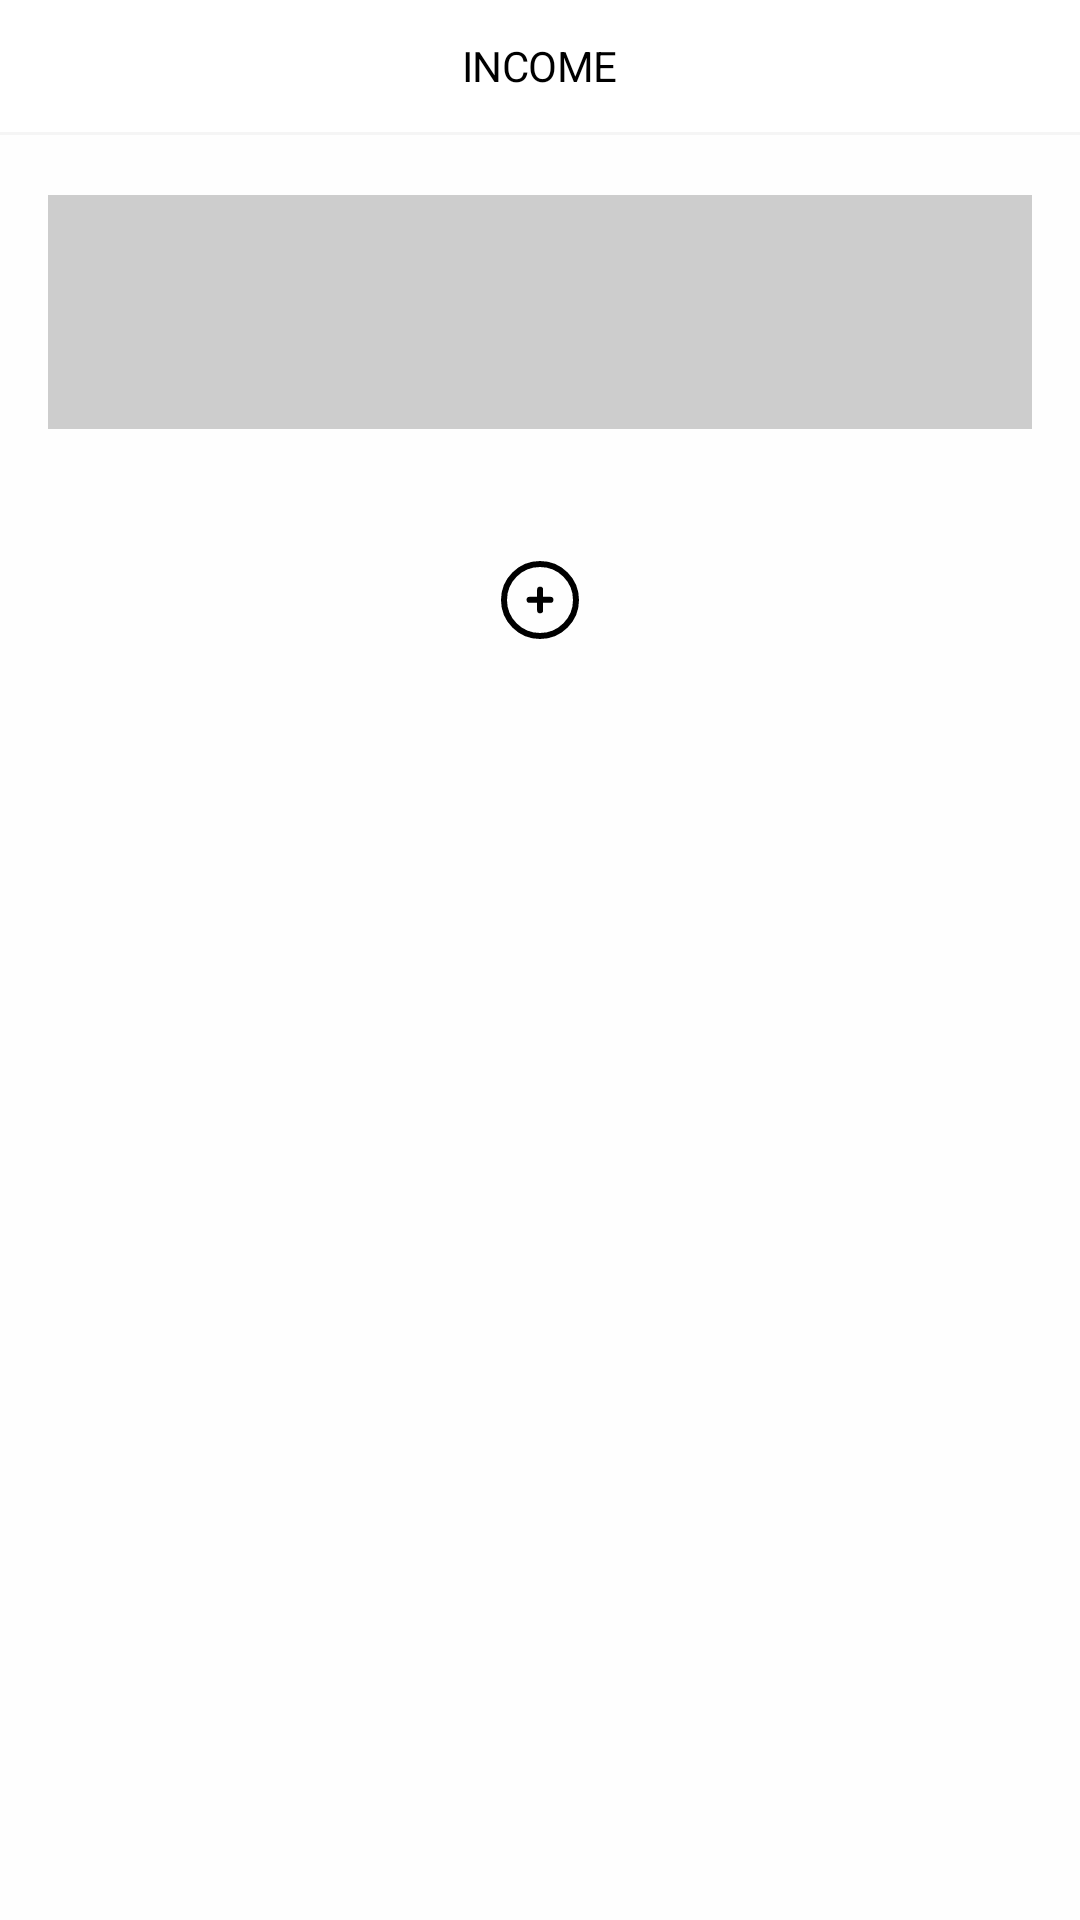

Layout XML and referenced resources for this Android screen:
<!-- AndroidManifest.xml: application theme Theme.FE -->
<!-- res/layout/fragment_income.xml -->
<?xml version="1.0" encoding="utf-8"?>
<layout xmlns:android="http://schemas.android.com/apk/res/android"
    xmlns:app="http://schemas.android.com/apk/res-auto"
    xmlns:tools="http://schemas.android.com/tools">

    <data>

    </data>

    <androidx.constraintlayout.widget.ConstraintLayout
        android:layout_width="match_parent"
        android:layout_height="match_parent">

        <com.google.android.material.appbar.AppBarLayout
            android:id="@+id/appbar_income"
            android:layout_width="match_parent"
            android:layout_height="wrap_content"
            android:background="@color/white"
            app:layout_constraintTop_toTopOf="parent">

            <androidx.appcompat.widget.Toolbar
                android:layout_width="match_parent"
                android:layout_height="44dp">

                <TextView
                    android:layout_width="wrap_content"
                    android:layout_height="wrap_content"
                    android:layout_gravity="center"
                    android:text="@string/tv_income_appbar_title"
                    android:textAppearance="@style/TextAppearance.FE.Bold_14" />
            </androidx.appcompat.widget.Toolbar>

            <com.google.android.material.divider.MaterialDivider
                android:layout_width="match_parent"
                android:layout_height="1dp"
                app:dividerColor="@color/gray_f5" />
        </com.google.android.material.appbar.AppBarLayout>

        <androidx.core.widget.NestedScrollView
            android:layout_width="0dp"
            android:layout_height="0dp"
            app:layout_constraintBottom_toBottomOf="parent"
            app:layout_constraintEnd_toEndOf="parent"
            app:layout_constraintStart_toStartOf="parent"
            app:layout_constraintTop_toBottomOf="@id/appbar_income">

            <androidx.constraintlayout.widget.ConstraintLayout
                android:layout_width="match_parent"
                android:layout_height="match_parent">

                <com.google.android.material.imageview.ShapeableImageView
                    android:id="@+id/iv_income_overdue_salary"
                    android:layout_width="0dp"
                    android:layout_height="78dp"
                    android:layout_marginHorizontal="16dp"
                    android:layout_marginTop="20dp"
                    android:background="@color/gray_cd"
                    app:layout_constraintEnd_toEndOf="parent"
                    app:layout_constraintStart_toStartOf="parent"
                    app:layout_constraintTop_toTopOf="parent"
                    app:shapeAppearance="@style/ShapeAppearanceOverlay.App.CornerSize10Percent" />

                <androidx.recyclerview.widget.RecyclerView
                    android:id="@+id/rv_income"
                    android:layout_width="0dp"
                    android:layout_height="wrap_content"
                    android:layout_marginTop="10dp"
                    app:layoutManager="androidx.recyclerview.widget.LinearLayoutManager"
                    app:layout_constraintEnd_toEndOf="parent"
                    app:layout_constraintStart_toStartOf="parent"
                    app:layout_constraintTop_toBottomOf="@id/iv_income_overdue_salary"
                    tools:itemCount="5"
                    tools:listitem="@layout/item_income_card_ing" />

                <ImageView
                    android:id="@+id/iv_income_add"
                    android:layout_width="0dp"
                    android:layout_height="wrap_content"
                    android:layout_marginHorizontal="28dp"
                    android:layout_marginTop="20dp"
                    android:layout_marginBottom="10dp"
                    android:background="@drawable/shape_fill_main_20_rec"
                    android:backgroundTint="@color/gray_e1"
                    android:paddingVertical="14dp"
                    android:src="@drawable/ic_income_card_add"
                    app:layout_constraintBottom_toBottomOf="parent"
                    app:layout_constraintEnd_toEndOf="parent"
                    app:layout_constraintStart_toStartOf="parent"
                    app:layout_constraintTop_toBottomOf="@id/rv_income" />
            </androidx.constraintlayout.widget.ConstraintLayout>
        </androidx.core.widget.NestedScrollView>
    </androidx.constraintlayout.widget.ConstraintLayout>
</layout>
<!-- res/layout/item_income_card_ing.xml (included above) -->
<?xml version="1.0" encoding="utf-8"?>
<layout xmlns:android="http://schemas.android.com/apk/res/android"
    xmlns:app="http://schemas.android.com/apk/res-auto"
    xmlns:tools="http://schemas.android.com/tools">

    <data>

        <variable
            name="income"
            type="com.teamfairy.domain.entity.IncomeCardEntity" />
    </data>

    <androidx.constraintlayout.widget.ConstraintLayout
        android:layout_width="match_parent"
        android:layout_height="wrap_content"
        android:layout_marginHorizontal="28dp"
        android:layout_marginTop="20dp"
        android:background="@drawable/shape_fill_main_20_rec">

        <TextView
            android:id="@+id/tv_item_income_card_company_name"
            android:layout_width="0dp"
            android:layout_height="wrap_content"
            android:layout_marginStart="24dp"
            android:layout_marginTop="18dp"
            android:layout_marginEnd="14dp"
            android:ellipsize="end"
            android:includeFontPadding="false"
            android:maxLines="1"
            android:text="@{income.companyName}"
            android:textAppearance="@style/TextAppearance.FE.Bold_14"
            app:layout_constraintEnd_toStartOf="@id/switch_item_income_card"
            app:layout_constraintStart_toStartOf="parent"
            app:layout_constraintTop_toTopOf="parent"
            tools:text="@string/dummy" />

        <TextView
            android:id="@+id/tv_item_income_card_time"
            android:layout_width="wrap_content"
            android:layout_height="wrap_content"
            android:layout_marginStart="24dp"
            android:layout_marginTop="4dp"
            android:includeFontPadding="false"
            android:text="@{income.startDay}"
            android:textAppearance="@style/TextAppearance.FE.Regular_12"
            app:layout_constraintStart_toStartOf="parent"
            app:layout_constraintTop_toBottomOf="@id/tv_item_income_card_company_name"
            tools:text="2024.01.01 - 01.31" />

        <Switch
            android:id="@+id/switch_item_income_card"
            android:layout_width="wrap_content"
            android:layout_height="wrap_content"
            android:layout_marginTop="6dp"
            android:layout_marginEnd="6dp"
            android:padding="10dp"
            android:thumb="@drawable/sel_income_switch_thumb"
            android:track="@drawable/sel_income_switch_track"
            app:layout_constraintEnd_toEndOf="parent"
            app:layout_constraintTop_toTopOf="parent" />

        <View
            android:layout_width="0dp"
            android:layout_height="0dp"
            android:background="@drawable/shape_fill_main_20_rec"
            android:backgroundTint="@color/white_60"
            android:visibility="invisible"
            app:layout_constraintBottom_toBottomOf="parent"
            app:layout_constraintEnd_toEndOf="parent"
            app:layout_constraintStart_toStartOf="parent"
            app:layout_constraintTop_toTopOf="parent" />

        <TextView
            android:id="@+id/tv_income_card_salary"
            android:layout_width="0dp"
            android:layout_height="wrap_content"
            android:layout_marginHorizontal="25dp"
            android:layout_marginTop="28dp"
            android:layout_marginBottom="54dp"
            android:ellipsize="end"
            android:includeFontPadding="false"
            android:maxLines="1"
            android:text="@{income.currentSalary + ` ₩`}"
            android:textAlignment="center"
            android:textAppearance="@style/TextAppearance.FE.Bold_16"
            app:layout_constraintBottom_toBottomOf="parent"
            app:layout_constraintEnd_toEndOf="parent"
            app:layout_constraintStart_toStartOf="parent"
            app:layout_constraintTop_toBottomOf="@id/tv_item_income_card_time"
            tools:text="1,000" />
    </androidx.constraintlayout.widget.ConstraintLayout>
</layout>
<!-- resources referenced by this layout -->
<resources>
  <color name="gray_cd">#CDCDCD</color>
  <color name="gray_e1">#E1E1E1</color>
  <color name="gray_f5">#F5F5F5</color>
  <color name="white">#FFFFFF</color>
  <color name="white_60">#99FFFFFF</color>
  <!-- drawable ic_income_card_add (drawable) -->
  <vector xmlns:android="http://schemas.android.com/apk/res/android"
      android:width="26dp"
      android:height="26dp"
      android:viewportWidth="26"
      android:viewportHeight="26">
    <path
        android:pathData="M13,13m-12,0a12,12 0,1 1,24 0a12,12 0,1 1,-24 0"
        android:strokeWidth="2"
        android:fillColor="#00000000"
        android:strokeColor="#000000"/>
    <path
        android:pathData="M9.522,12.939L16.478,12.939"
        android:strokeWidth="2"
        android:fillColor="#00000000"
        android:strokeColor="#000000"
        android:strokeLineCap="round"/>
    <path
        android:pathData="M13.037,9.565L13.037,16.435"
        android:strokeWidth="2"
        android:fillColor="#00000000"
        android:strokeColor="#000000"
        android:strokeLineCap="round"/>
  </vector>
  <!-- drawable sel_income_switch_thumb (drawable) -->
  <?xml version="1.0" encoding="utf-8"?>
  <selector xmlns:android="http://schemas.android.com/apk/res/android">
      <item android:drawable="@drawable/ic_income_switch_thumb" android:state_checked="true"/>
      <item android:drawable="@drawable/ic_income_switch_off"/>
  </selector>
  <!-- drawable sel_income_switch_track (drawable) -->
  <?xml version="1.0" encoding="utf-8"?>
  <selector xmlns:android="http://schemas.android.com/apk/res/android">
      <item android:drawable="@drawable/shape_line_sub_20_rec" android:state_checked="true"/>
      <item android:drawable="@drawable/shape_line_graycd_20_rec"/>
  </selector>
  <string name="dummy">testtestesttestesttestesttestesttestesttesttesttestesttestesttestesttestesttestesttesttesttestesttestesttestesttestesttestesttesttesttestesttestesttestesttestesttestesttest</string>
  <string name="tv_income_appbar_title">INCOME</string>
  <style name="TextAppearance.FE.Bold_14">
          <item name="fontFamily">@font/font_notosans_bold</item>
          <item name="android:textSize">14sp</item>
          <item name="lineHeight">21dp</item>
      </style>
  <style name="TextAppearance.FE.Bold_16">
          <item name="fontFamily">@font/font_notosans_bold</item>
          <item name="android:textSize">16sp</item>
          <item name="lineHeight">24dp</item>
      </style>
  <style name="TextAppearance.FE.Regular_12">
          <item name="fontFamily">@font/font_notosans_regular</item>
          <item name="android:textSize">12sp</item>
          <item name="lineHeight">18dp</item>
      </style>
  <style name="Theme.FE" parent="Base.Theme.FE" />
  <!-- drawable ic_income_switch_thumb: vector/xml drawable (drawable, 2356 chars, omitted) -->
  <!-- drawable ic_income_switch_off: vector/xml drawable (drawable, 2356 chars, omitted) -->
  <!-- drawable shape_line_sub_20_rec (drawable) -->
  <?xml version="1.0" encoding="utf-8"?>
  <shape xmlns:android="http://schemas.android.com/apk/res/android"
      android:shape="rectangle">
      <solid android:color="@color/sub_color" />
      <stroke
          android:width="2dp"
          android:color="@color/black" />
      <corners android:radius="20dp" />
  </shape>
  <style name="Base.Theme.FE" parent="Theme.Material3.Light.NoActionBar">
          <item name="android:colorPrimary">@color/main_color</item>
          
          <item name="android:statusBarColor">@android:color/transparent</item>
          <item name="android:windowLightStatusBar">true</item>
          <item name="android:windowBackground">@color/bg_white</item>
      </style>
  <color name="sub_color">#FFF4BA</color>
  <color name="black">#000000</color>
  <color name="main_color">#61D373</color>
  <color name="bg_white">#FEFEFE</color>
</resources>
